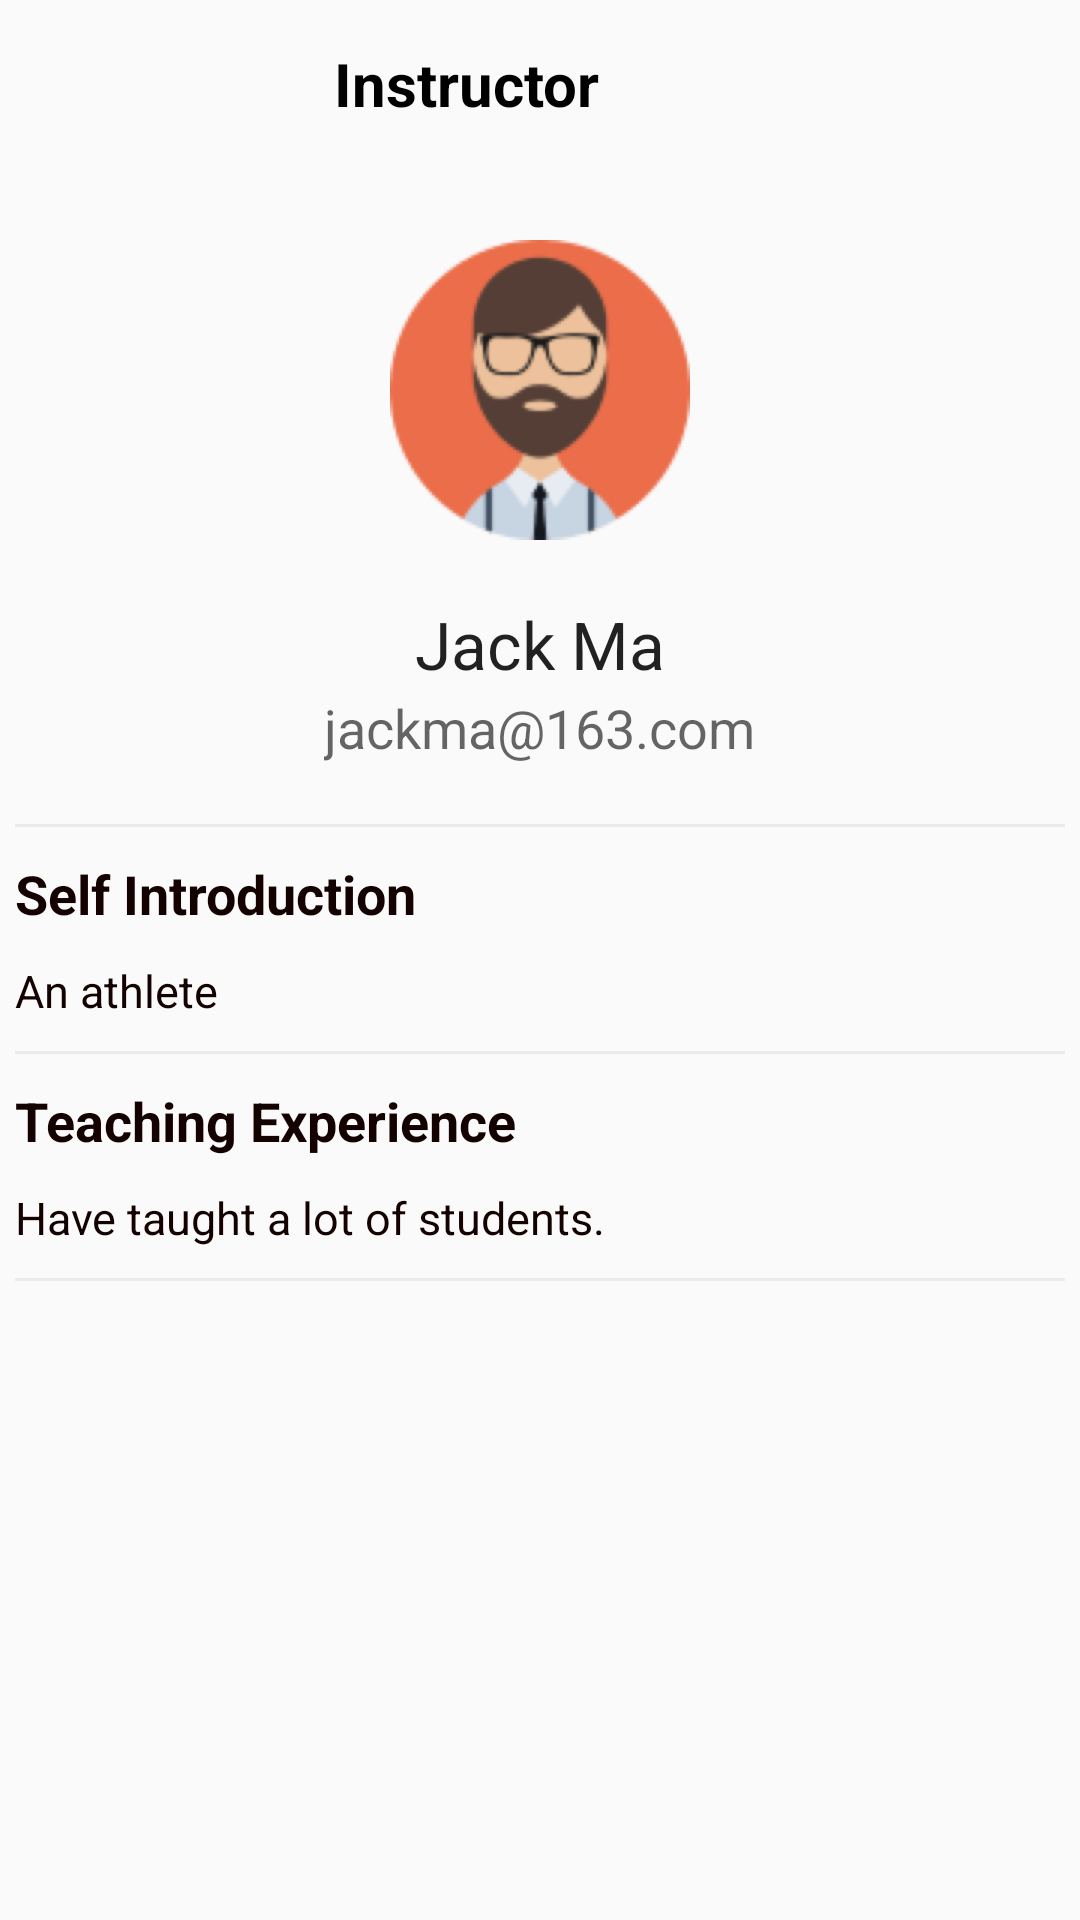

Layout XML and referenced resources for this Android screen:
<!-- AndroidManifest.xml: application theme Theme.Database -->
<!-- res/layout/activity_tutorhomepage.xml -->
<?xml version="1.0" encoding="utf-8"?>
<androidx.constraintlayout.widget.ConstraintLayout xmlns:android="http://schemas.android.com/apk/res/android"
    xmlns:app="http://schemas.android.com/apk/res-auto"
    xmlns:tools="http://schemas.android.com/tools"
    android:layout_width="match_parent"
    android:layout_height="match_parent"
    tools:context=".tutorhomepage">


    <androidx.appcompat.widget.Toolbar
        android:id="@+id/toolbar"
        android:layout_width="409dp"
        android:layout_height="wrap_content"
        android:background="#00FFFFFF"
        android:minHeight="?attr/actionBarSize"
        android:theme="?attr/actionBarTheme"
        app:layout_constraintBottom_toBottomOf="parent"
        app:layout_constraintEnd_toEndOf="parent"
        app:layout_constraintTop_toTopOf="parent"
        app:layout_constraintVertical_bias="0.0">

        <ImageView
            android:id="@+id/back2"
            android:layout_width="wrap_content"
            android:layout_height="wrap_content"
            android:background="@drawable/baseline_arrow_back_24" />

        <TextView
            android:layout_width="wrap_content"
            android:layout_height="wrap_content"
            android:layout_centerInParent="true"
            android:text="Instructor"
            android:layout_gravity="center"
            android:textColor="@color/black"
            android:textSize="20sp"
            android:textStyle="bold" />

    </androidx.appcompat.widget.Toolbar>

    <androidx.core.widget.NestedScrollView
        android:layout_marginTop="60dp"
        android:layout_width="match_parent"
        android:layout_height="match_parent"
        app:layout_constraintBottom_toBottomOf="parent"
        app:layout_constraintTop_toBottomOf="@+id/toolbar"
        app:layout_constraintVertical_bias="0.501"
        tools:layout_editor_absoluteX="99dp">

        <LinearLayout
            android:layout_width="match_parent"
            android:layout_height="match_parent"
            android:orientation="vertical">

            <ImageView
                android:id="@+id/imageView"
                android:layout_width="100dp"
                android:layout_height="100dp"
                android:layout_gravity="center"
                android:layout_marginTop="20dp"
                android:src="@mipmap/ttpic1"
                />

            <TextView
                android:id="@+id/tutorname"
                android:layout_width="wrap_content"
                android:layout_height="wrap_content"
                android:text="Jack Ma"
                android:textAppearance="@style/TextAppearance.AppCompat.Large"
                android:layout_gravity="center"
                android:layout_marginTop="20dp"/>
            <TextView
                android:id="@+id/email"
                android:layout_width="wrap_content"
                android:layout_height="wrap_content"
                android:text="jackma@163.com"
                android:textAppearance="@style/TextAppearance.AppCompat.Medium"
                android:layout_gravity="center"
                android:layout_marginTop="1dp"/>


            <TextView
                android:layout_width="350dp"
                android:layout_height="1dp"
                android:background="@color/grey"
                android:layout_gravity="center"
                android:layout_marginTop="20dp"/>
            <TextView

                android:layout_width="350dp"
                android:layout_height="wrap_content"
                android:text="Self Introduction"
                android:textColor="@color/darkbrown"
                android:textSize="18sp"
                android:textStyle="bold"
                android:layout_gravity="center"
                android:layout_marginTop="10dp"/>

            <TextView
                android:id="@+id/introdu"
                android:layout_width="350dp"
                android:layout_height="wrap_content"
                android:text="An athlete"
                android:textColor="@color/darkbrown"
                android:textSize="15sp"
                android:layout_gravity="center"
                android:layout_marginTop="10dp" />

            <TextView
                android:layout_width="350dp"
                android:layout_height="1dp"
                android:background="@color/grey"
                android:layout_gravity="center"
                android:layout_marginTop="10dp"/>
            <TextView

                android:layout_width="350dp"
                android:layout_height="wrap_content"
                android:text="Teaching Experience"
                android:textColor="@color/darkbrown"
                android:textSize="18sp"
                android:textStyle="bold"
                android:layout_gravity="center"
                android:layout_marginTop="10dp"/>

            <TextView
                android:id="@+id/exper"
                android:layout_width="350dp"
                android:layout_height="wrap_content"
                android:text="Have taught a lot of students."
                android:textColor="@color/darkbrown"
                android:textSize="15sp"
                android:layout_gravity="center"
                android:layout_marginTop="10dp"/>
            <TextView
                android:layout_width="350dp"
                android:layout_height="1dp"
                android:background="@color/grey"
                android:layout_gravity="center"
                android:layout_marginTop="10dp"/>

            <androidx.recyclerview.widget.RecyclerView
                android:id="@+id/mRecyclerView"
                android:layout_width="match_parent"
                android:layout_height="wrap_content"
                tools:listitem="@layout/itm_crd" />


        </LinearLayout>


    </androidx.core.widget.NestedScrollView>


</androidx.constraintlayout.widget.ConstraintLayout>
<!-- res/layout/itm_crd.xml (included above) -->
<?xml version="1.0" encoding="utf-8"?>
<androidx.cardview.widget.CardView xmlns:android="http://schemas.android.com/apk/res/android"
    android:layout_width="match_parent"
    android:layout_height="wrap_content"
    xmlns:app="http://schemas.android.com/apk/res-auto"
    android:layout_marginHorizontal="20dp"
    app:cardCornerRadius="12dp"
    android:layout_marginTop="20dp">

    <LinearLayout
        android:layout_width="match_parent"
        android:layout_height="wrap_content"
        android:orientation="horizontal"
        android:padding="10dp">

        <ImageView
            android:id="@+id/tv_pic"
            android:layout_width="50dp"
            android:layout_height="50dp"
            android:background="@mipmap/ttpic1" />

        <LinearLayout
            android:layout_width="0dp"
            android:layout_height="wrap_content"
            android:layout_marginLeft="15dp"
            android:layout_weight="1"
            android:orientation="vertical">

            <LinearLayout
                android:layout_width="match_parent"
                android:layout_height="wrap_content">

                <TextView
                    android:id="@+id/tv_name"
                    android:layout_width="130dp"
                    android:layout_height="25dp"
                    android:text="name"
                    android:textColor="@color/black"
                    android:textSize="18sp"
                    android:textStyle="bold" />

                <TextView
                    android:id="@+id/tv_date"
                    android:layout_width="120dp"
                    android:layout_height="25dp"
                    android:gravity="right"
                    android:text="2023-3-17"
                    android:textColor="#2196F3"
                    android:textSize="18sp"
                    android:textStyle="bold" />

            </LinearLayout>




            <TextView
                android:id="@+id/tv_com"
                android:layout_width="wrap_content"
                android:layout_height="wrap_content"
                android:layout_marginTop="5dp"
                android:text="Very good Teacher! Very friendly and patient! Teach very well! "
                android:textColor="@color/black"
                android:textSize="14sp" />
        </LinearLayout>
    </LinearLayout>

</androidx.cardview.widget.CardView>
<!-- resources referenced by this layout -->
<resources>
  <color name="black">#FF000000</color>
  <color name="darkbrown">#130200</color>
  <color name="grey">#EAEAEA</color>
  <!-- mipmap ttpic1: jpg bitmap (mipmap-xhdpi, 62588 bytes) -->
  <style name="Theme.Database" parent="Theme.MaterialComponents.DayNight.NoActionBar.Bridge">
          
          <item name="colorPrimary">@color/purple_500</item>
          <item name="colorPrimaryVariant">@color/purple_700</item>
          <item name="colorOnPrimary">@color/white</item>
          
          <item name="colorSecondary">@color/teal_200</item>
          <item name="colorSecondaryVariant">@color/teal_700</item>
          <item name="colorOnSecondary">@color/black</item>
          
          <item name="android:statusBarColor">?attr/colorPrimaryVariant</item>
          
      </style>
  <color name="purple_500">#FF6200EE</color>
  <color name="purple_700">#FF3700B3</color>
  <color name="white">#FFFFFFFF</color>
  <color name="teal_200">#FF03DAC5</color>
  <color name="teal_700">#FF018786</color>
</resources>
